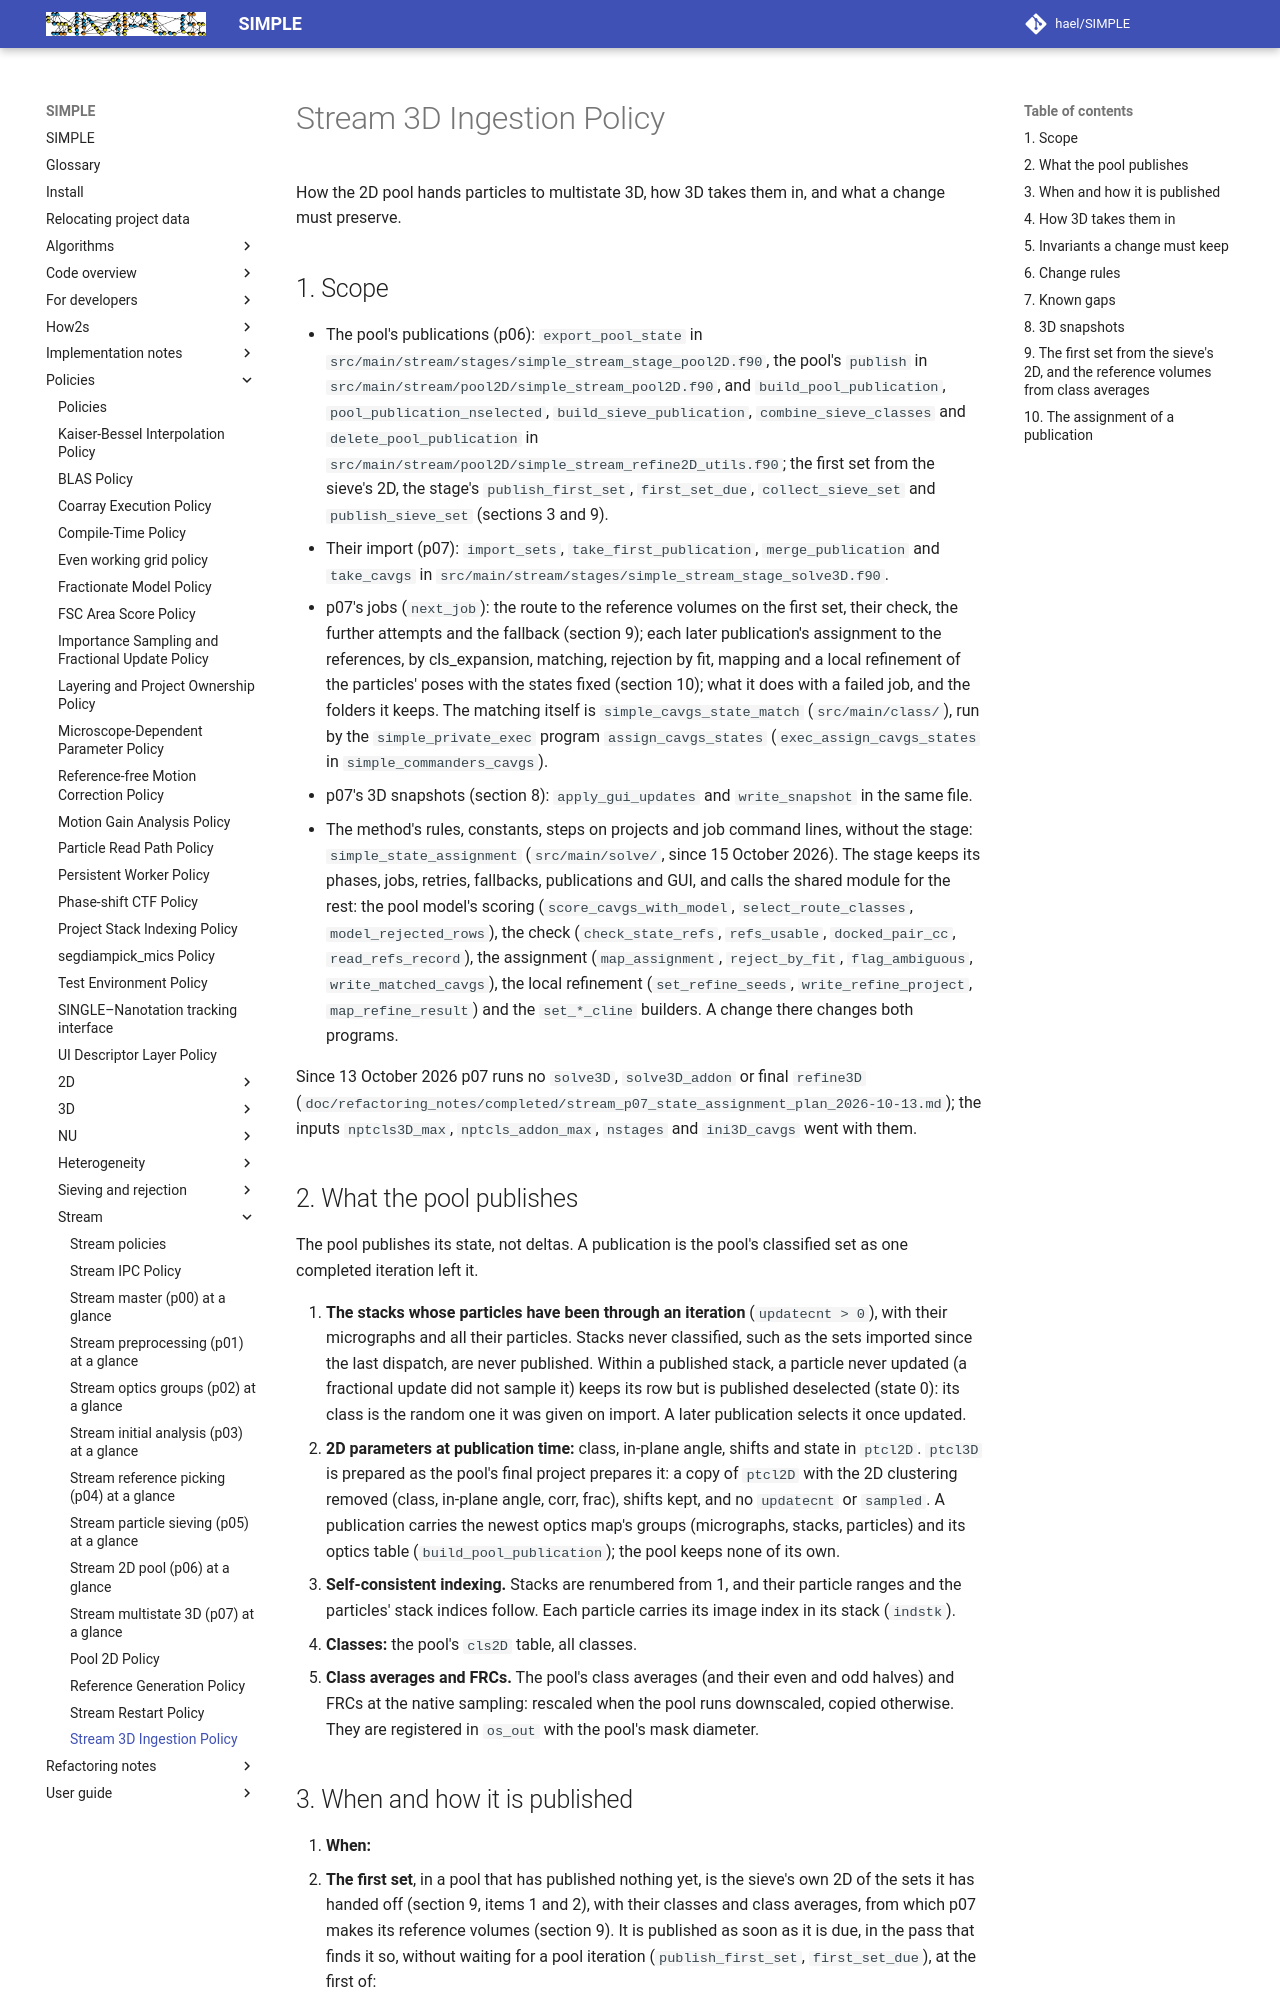

repository: hael/SIMPLE · page: policies/stream/stream_3D_ingestion_policy.html · generator: mkdocs

# Stream 3D Ingestion Policy

How the 2D pool hands particles to multistate 3D, how 3D takes them in, and what a change must
preserve.

## 1. Scope

- The pool's publications (p06): `export_pool_state` in
  `src/main/stream/stages/simple_stream_stage_pool2D.f90`, the pool's `publish` in
  `src/main/stream/pool2D/simple_stream_pool2D.f90`, and `build_pool_publication`,
  `pool_publication_nselected`, `build_sieve_publication`, `combine_sieve_classes` and
  `delete_pool_publication` in `src/main/stream/pool2D/simple_stream_refine2D_utils.f90`; the
  first set from the sieve's 2D, the stage's `publish_first_set`, `first_set_due`,
  `collect_sieve_set` and `publish_sieve_set` (sections 3 and 9).
- Their import (p07): `import_sets`, `take_first_publication`, `merge_publication` and
  `take_cavgs` in `src/main/stream/stages/simple_stream_stage_solve3D.f90`.
- p07's jobs (`next_job`): the route to the reference volumes on the first set, their check,
  the further attempts and the fallback (section 9); each later publication's assignment to the
  references, by cls_expansion, matching, rejection by fit, mapping and a local refinement of the
  particles' poses with the states fixed (section 10); what it does with a failed job, and the folders it keeps. The matching itself is
  `simple_cavgs_state_match` (`src/main/class/`), run by the `simple_private_exec` program
  `assign_cavgs_states` (`exec_assign_cavgs_states` in `simple_commanders_cavgs`).
- p07's 3D snapshots (section 8): `apply_gui_updates` and `write_snapshot` in the same file.
- The method's rules, constants, steps on projects and job command lines, without the stage:
  `simple_state_assignment` (`src/main/solve/`, since 15 October 2026). The stage keeps its
  phases, jobs, retries, fallbacks, publications and GUI, and calls the shared module for the
  rest: the pool model's scoring (`score_cavgs_with_model`, `select_route_classes`,
  `model_rejected_rows`), the check (`check_state_refs`, `refs_usable`, `docked_pair_cc`,
  `read_refs_record`), the assignment (`map_assignment`, `reject_by_fit`, `flag_ambiguous`,
  `write_matched_cavgs`), the local refinement (`set_refine_seeds`, `write_refine_project`,
  `map_refine_result`) and the `set_*_cline` builders. A change there changes both programs.

Since 13 October 2026 p07 runs no `solve3D`, `solve3D_addon` or final `refine3D`
(`doc/refactoring_notes/completed/stream_p07_state_assignment_plan_2026-10-13.md`); the inputs
`nptcls3D_max`, `nptcls_addon_max`, `nstages` and `ini3D_cavgs` went with them.

## 2. What the pool publishes

The pool publishes its state, not deltas. A publication is the pool's classified set as one
completed iteration left it.

1. **The stacks whose particles have been through an iteration** (`updatecnt > 0`), with their
   micrographs and all their particles. Stacks never classified, such as the sets imported since
   the last dispatch, are never published. Within a published stack, a particle never updated (a
   fractional update did not sample it) keeps its row but is published deselected (state 0): its
   class is the random one it was given on import. A later publication selects it once updated.
2. **2D parameters at publication time:** class, in-plane angle, shifts and state in `ptcl2D`.
   `ptcl3D` is prepared as the pool's final project prepares it: a copy of `ptcl2D` with the 2D
   clustering removed (class, in-plane angle, corr, frac), shifts kept, and no `updatecnt` or
   `sampled`. A publication carries the newest optics map's groups (micrographs, stacks,
   particles) and its optics table (`build_pool_publication`); the pool keeps none of its own.
3. **Self-consistent indexing.** Stacks are renumbered from 1, and their particle ranges and the
   particles' stack indices follow. Each particle carries its image index in its stack
   (`indstk`).
4. **Classes:** the pool's `cls2D` table, all classes.
5. **Class averages and FRCs.** The pool's class averages (and their even and odd halves) and
   FRCs at the native sampling: rescaled when the pool runs downscaled, copied otherwise. They are
   registered in `os_out` with the pool's mask diameter.
